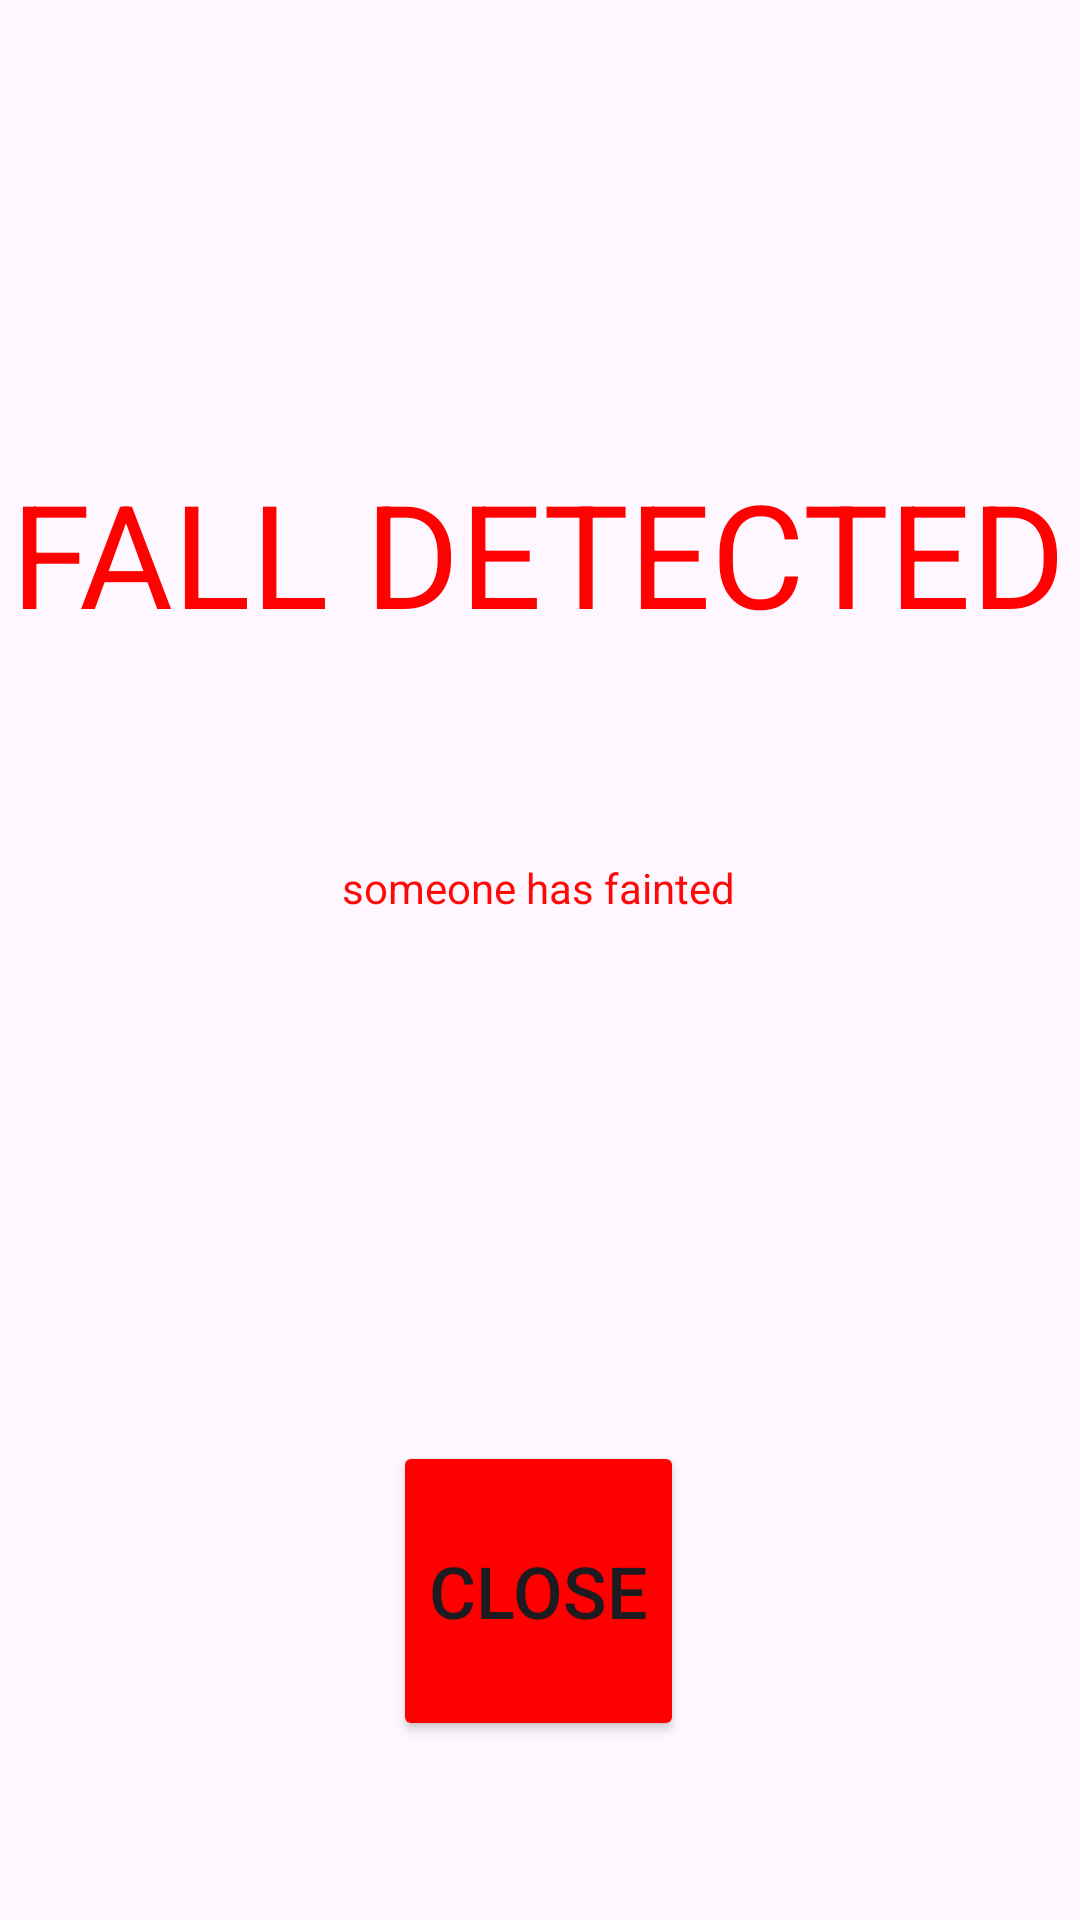

The Android layout XML behind this screen, and the referenced resources:
<!-- AndroidManifest.xml: application theme Theme.Webreceiver -->
<!-- res/layout/alarmscr.xml -->
<?xml version="1.0" encoding="utf-8"?>
<androidx.constraintlayout.widget.ConstraintLayout xmlns:android="http://schemas.android.com/apk/res/android"
    xmlns:app="http://schemas.android.com/apk/res-auto"
    xmlns:tools="http://schemas.android.com/tools"
    android:layout_width="match_parent"
    android:layout_height="match_parent">

    <TextView
        android:id="@+id/textView"
        android:layout_width="wrap_content"
        android:layout_height="wrap_content"
        android:layout_marginStart="176dp"
        android:layout_marginTop="152dp"
        android:layout_marginEnd="177dp"
        android:text="FALL DETECTED"
        android:textColor="#FF0101"
        android:textSize="48sp"
        app:layout_constraintEnd_toEndOf="parent"
        app:layout_constraintStart_toStartOf="parent"
        app:layout_constraintTop_toTopOf="parent" />

    <TextView
        android:id="@+id/textView2"
        android:layout_width="wrap_content"
        android:layout_height="wrap_content"
        android:layout_marginStart="176dp"
        android:layout_marginTop="70dp"
        android:layout_marginEnd="177dp"
        android:text="someone has fainted"
        android:textColor="#FF0808"
        app:layout_constraintEnd_toEndOf="parent"
        app:layout_constraintStart_toStartOf="parent"
        app:layout_constraintTop_toBottomOf="@+id/textView" />

    <Button
        android:id="@+id/closebtn"
        android:layout_width="wrap_content"
        android:layout_height="100dp"
        android:layout_marginStart="160dp"
        android:layout_marginTop="175dp"
        android:layout_marginEnd="161dp"
        android:backgroundTint="#FF0000"
        android:text="close"
        android:textColorHint="#00BCD4"
        android:textColorLink="#CA7575"
        android:textSize="24sp"
        app:layout_constraintEnd_toEndOf="parent"
        app:layout_constraintStart_toStartOf="parent"
        app:layout_constraintTop_toBottomOf="@+id/textView2" />
</androidx.constraintlayout.widget.ConstraintLayout>
<!-- resources referenced by this layout -->
<resources>
  <style name="Theme.Webreceiver" parent="Base.Theme.Webreceiver" />
  <style name="Base.Theme.Webreceiver" parent="Theme.Material3.DayNight.NoActionBar">
          
          
      </style>
</resources>
